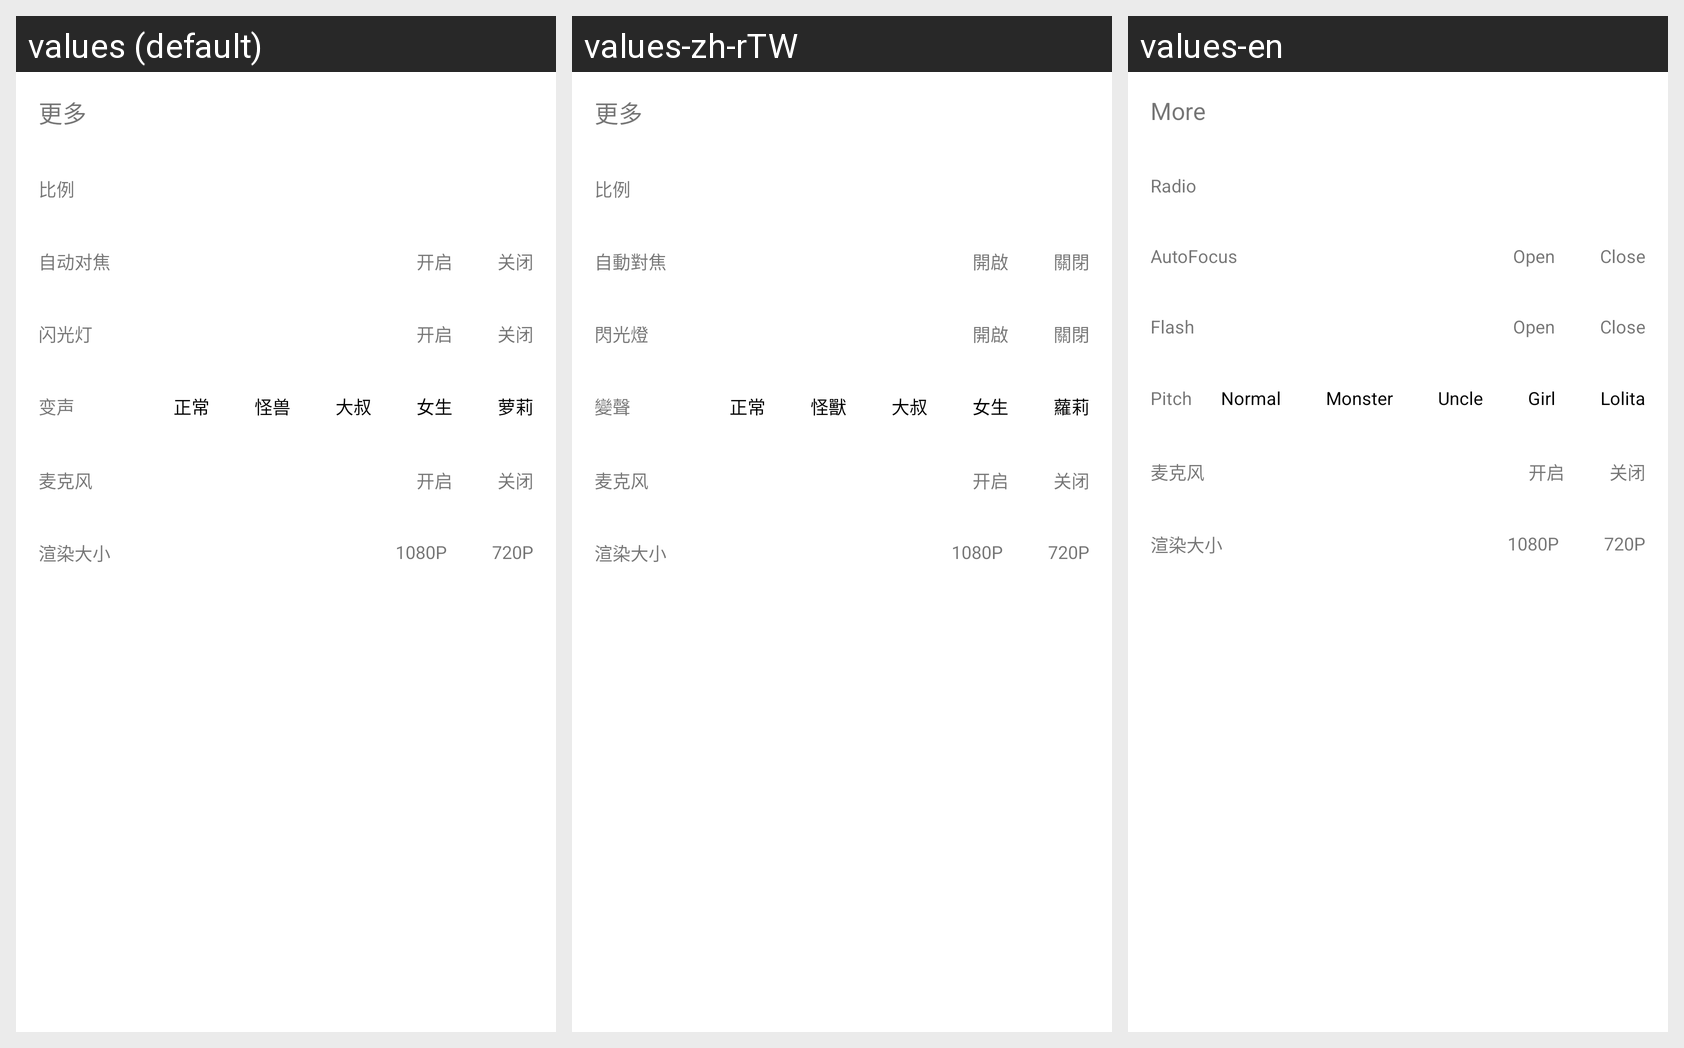

Translations of the strings shown on this Android screen, per locale in the grid:
Android screen res/layout/record_more_config_layout.xml rendered under 3 locales, left to right: values (default), values-zh-rTW, values-en. Device: Nexus 5 (rendered at 1080×1920; each locale shown at half size, 540×960, under a caption strip naming it); theme Theme.EffectCameraDemo.
Strings drawn on this screen, with the default value and each locale's value (text and hints the layout hard-codes, and strings that could not be matched under every locale, appear in the picture but are not listed):

lsq_more
  values: 更多
  values-zh-rTW: 更多
  values-en: More

lsq_radio_type
  values: 比例
  values-zh-rTW: 比例
  values-en: Radio

lsq_auto_focus
  values: 自动对焦
  values-zh-rTW: 自動對焦
  values-en: AutoFocus

lsq_close
  values: 关闭
  values-zh-rTW: 關閉
  values-en: Close

lsq_open
  values: 开启
  values-zh-rTW: 開啟
  values-en: Open

lsq_lighting
  values: 闪光灯
  values-zh-rTW: 閃光燈
  values-en: Flash

lsq_audio
  values: 变声
  values-zh-rTW: 變聲
  values-en: Pitch

lsq_normal
  values: 正常
  values-zh-rTW: 正常
  values-en: Normal

lsq_monster
  values: 怪兽
  values-zh-rTW: 怪獸
  values-en: Monster

lsq_uncle
  values: 大叔
  values-zh-rTW: 大叔
  values-en: Uncle

lsq_girl
  values: 女生
  values-zh-rTW: 女生
  values-en: Girl

lsq_lolita
  values: 萝莉
  values-zh-rTW: 蘿莉
  values-en: Lolita

lsq_mic_layer
  values: 麦克风
  values-zh-rTW: 麦克风  [not translated; the default value is used]
  values-en: 麦克风  [not translated; the default value is used]

lsq_mic_close
  values: 关闭
  values-zh-rTW: 关闭  [not translated; the default value is used]
  values-en: 关闭  [not translated; the default value is used]

lsq_mic_open
  values: 开启
  values-zh-rTW: 开启  [not translated; the default value is used]
  values-en: 开启  [not translated; the default value is used]

lsq_render_layer
  values: 渲染大小
  values-zh-rTW: 渲染大小  [not translated; the default value is used]
  values-en: 渲染大小  [not translated; the default value is used]

lsq_render_720P
  values: 720P
  values-zh-rTW: 720P  [not translated; the default value is used]
  values-en: 720P  [not translated; the default value is used]

lsq_render_1080P
  values: 1080P
  values-zh-rTW: 1080P  [not translated; the default value is used]
  values-en: 1080P  [not translated; the default value is used]
